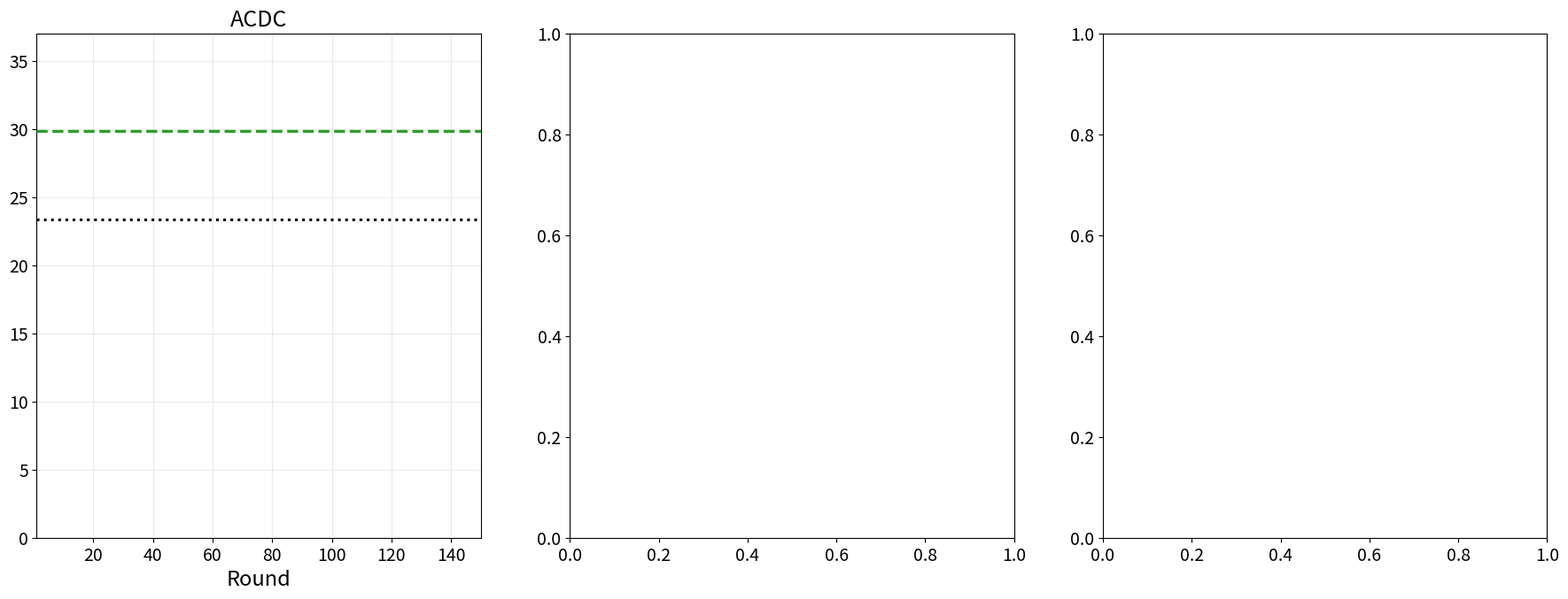

Source code (Python): (Note: this script raises an exception after producing the figure.)
"""GDG-PA (base) vs GDG-PA + EMA teacher-student distillation, on the 3 datasets,
with No-Adapt and MLMP-episodic reference lines. One shared legend.
Output: figures/gdgpa_emaeval_3datasets.png
"""
import os
import numpy as np
import matplotlib.pyplot as plt
from matplotlib.lines import Line2D

plt.rcParams.update({"font.size": 15, "axes.labelsize": 17,
                     "xtick.labelsize": 14, "ytick.labelsize": 14})


def miou(p):
    f = f"save/{p}/results_all_rounds.txt"
    if not os.path.exists(f):
        return np.array([])
    return np.array([float(l.split(",")[-1]) for l in open(f) if l.startswith("Round ")])


C_BASE = "#1f77b4"    # GDG-PA base
C_DIST = "#d62728"    # GDG-PA + EMA distill

PANELS = [
    dict(title="ACDC", base="ACDCDataset/deyo_mlmp_hmgate2_continual",
         dist="ACDCDataset/deyo_mlmp_hmgate2_emaeval_continual_lr3e-5",
         epi=29.84, noadapt=23.34, ylim=(0, 37)),
    dict(title="Cityscapes", base="CityscapesDataset/deyo_mlmp_hmgate2_continual_5corr_sub100",
         dist="CityscapesDataset/deyo_mlmp_hmgate2_emaeval_continual_5corr_sub100_lr3e-5",
         epi=22.71, noadapt=20.56, ylim=(0, 28)),
    dict(title="VOC20", base="PascalVOC20Dataset/deyo_mlmp_hmgate2_continual_5corr_sub100",
         dist="PascalVOC20Dataset/deyo_mlmp_hmgate2_emaeval_continual_5corr_sub100_lr3e-5",
         epi=75.35, noadapt=68.60, ylim=(55, 84)),
]

fig, axes = plt.subplots(1, 3, figsize=(22, 7.4))
for ax, P in zip(axes, PANELS):
    ax.axhline(P["epi"], color="#2ca02c", ls="--", lw=2.4, zorder=3)
    ax.axhline(P["noadapt"], color="k", ls=":", lw=2.2, zorder=3)
    mb, md = miou(P["base"]), miou(P["dist"])
    ax.plot(np.arange(1, len(mb) + 1), mb, color=C_BASE, lw=3.0, zorder=5)
    ax.plot(np.arange(1, len(md) + 1), md, color=C_DIST, lw=3.6, zorder=6)
    ax.set_xlim(1, 150); ax.set_ylim(*P["ylim"])
    ax.set_title(P["title"], fontsize=18)
    ax.set_xlabel("Round")
    ax.grid(alpha=0.25)
    print(f"{P['title']:11s} base last={mb[-1]:.1f} | distill peak={md.max():.1f} last={md[-1]:.1f}")

axes[0].set_ylabel("mIoU (%)")

handles = [
    Line2D([], [], color="#2ca02c", ls="--", lw=2.4),
    Line2D([], [], color="k", ls=":", lw=2.2),
    Line2D([], [], color=C_BASE, lw=3.0),
    Line2D([], [], color=C_DIST, lw=3.6),
]
labels = [
    "MLMP-episodic (per-sample reset)",
    "No adaptation (source)",
    "GDG-PA (ours)",
    "GDG-PA + EMA-eval (ours)",
]
fig.legend(handles, labels, fontsize=15, loc="lower center",
           bbox_to_anchor=(0.5, -0.04), ncol=4, framealpha=0.95)
fig.tight_layout()
os.makedirs("figures", exist_ok=True)
fig.savefig("figures/gdgpa_emaeval_3datasets.png", dpi=135, bbox_inches="tight")
print("saved -> figures/gdgpa_emaeval_3datasets.png")
